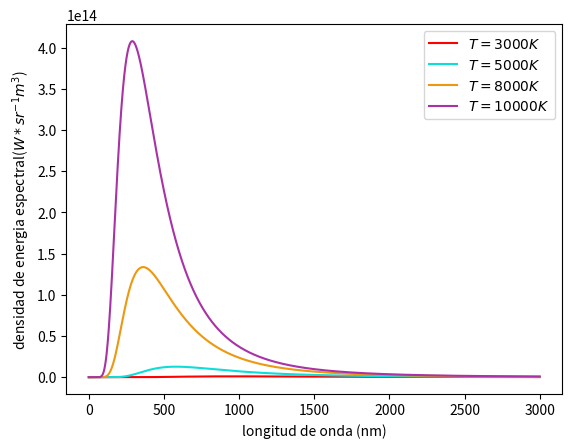

The matplotlib source for this figure:
import numpy as np
import matplotlib.pyplot as plt

h = 6.626e-34
c = 3.0e+8
k_b = 1.38e-23
def energy_dist(lam,T):
    a = 2*h*c**2
    exponent = h*c/(lam*k_b*T)
    intensity = a/((lam**5)*(np.exp(exponent)-1.0))
    return intensity

wavelengths = np.arange(1e-9, 3e-6, 1e-9) 

intensity3000 = energy_dist(wavelengths, 3000.)
intensity5000 = energy_dist(wavelengths, 5000.)
intensity8000 = energy_dist(wavelengths, 8000.)
intensity10000 = energy_dist(wavelengths, 10000.)


plt.plot(wavelengths*1e9,intensity3000,label = '$T=3000K$',color ='red') 
# plot intensity4000 versus wavelength in nm as a red line
plt.plot(wavelengths*1e9, intensity5000,label = '$T=5000K$',color='#0ddeda') # 5000K green line
plt.plot(wavelengths*1e9, intensity8000,label = '$T=8000K$',color='#ed980e') # 6000K blue line
plt.plot(wavelengths*1e9, intensity10000,label = '$T=10000K$', color='#a832a6') # 7000K black line
plt.legend()
plt.xlabel('longitud de onda (nm)')
plt.ylabel('densidad de energia espectral($W*sr^{-1}m^{3}$)')
# show the plot
plt.show()